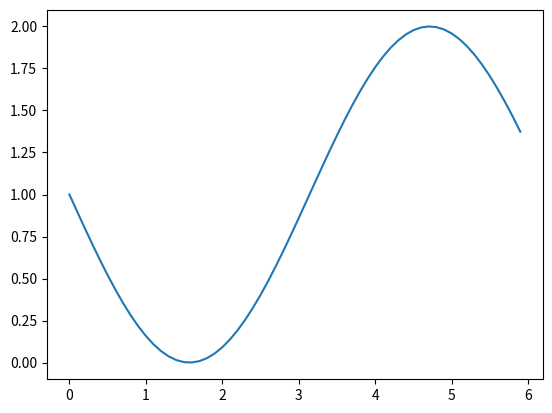

This figure's Python source:
# coding: utf-8
import numpy as np
import matplotlib.pyplot as plt

# 데이터 준비
x = np.arange(0, 6, 0.1) # 0에서 6까지 0.1 간격으로 생성
y = np.sin(x)
z = 1-np.sin(x)

# 그래프 그리기
plt.plot(x, z)
plt.show()
